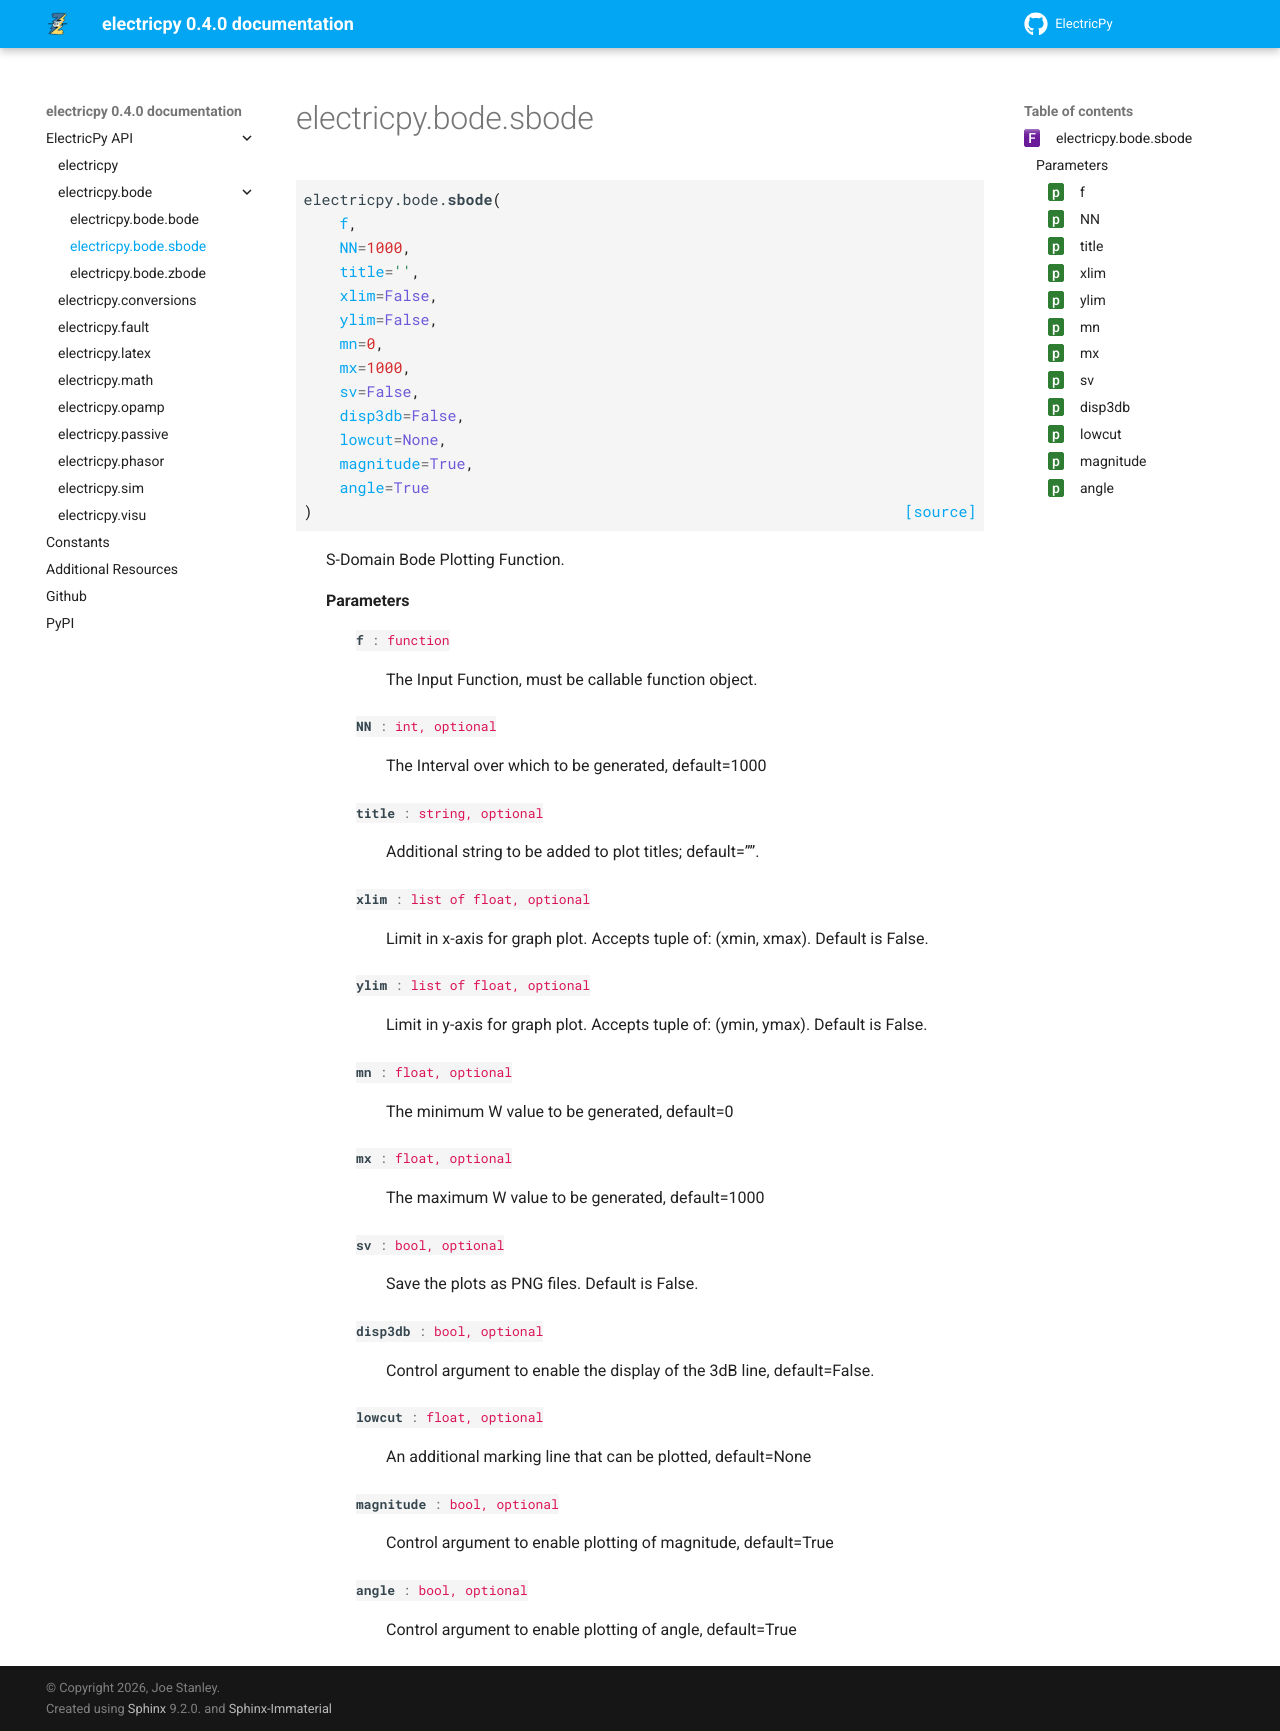

repository: engineerjoe440/ElectricPy · page: api/electricpy.bode.sbode.html · generator: sphinx

electricpy.bode.sbode
=====================

.. currentmodule:: electricpy.bode

.. autofunction:: sbode
